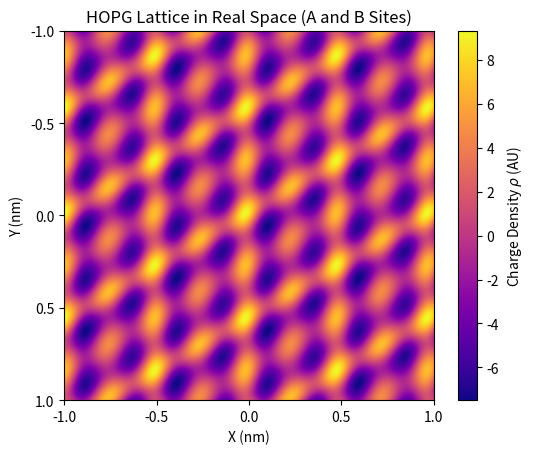

Source code (Python): (Note: this script raises an exception after producing the figure.)
import numpy as np
from mpl_toolkits.mplot3d import Axes3D
import matplotlib.pyplot as plt

# Function to generate harmonic wave vectors
def generate_wave_vectors(k, theta, n_harmonics):
    wave_vectors = []
    for n in range(1, n_harmonics + 1):
        kx1, ky1 = n * k, 0
        kx2, ky2 = n * k * np.cos(theta), n * k * np.sin(theta)
        wave_vectors.append((kx1, ky1, kx2, ky2))
    return wave_vectors

def generate_coefficients(num_coefficients):
    P_n=[0.5]
    for i in range(num_coefficients):
        P_n.append(2*10**(-i))
    return P_n

def simulate_hopg_lattice(n_harmonics, k, theta, real_space_size):
    wave_vectors = generate_wave_vectors(k, theta, n_harmonics)
    P_n = generate_coefficients(n_harmonics)

    # Generate real space lattice points
    x = np.linspace(-real_space_size/2, real_space_size/2, n)
    y = np.linspace(-real_space_size/2, real_space_size/2, n)
    X, Y = np.meshgrid(x, y)
    lattice_real_space = np.zeros_like(X)

    # Adding contributions from A and B sites
    for i, (kx1, ky1, kx2, ky2) in enumerate(wave_vectors):
        P = P_n[i]
        # A-site contribution
        lattice_real_space += P * (np.cos(kx1 * X + ky1 * Y) + np.cos(kx2 * X + ky2 * Y))
        # B-site contribution with a phase shift (e.g., pi)
        lattice_real_space += P * (np.cos(kx1 * X + ky1 * Y + np.pi/3) + np.cos(kx2 * X + ky2 * Y + np.pi/3))

    sigma = 10  # standard deviation for Gaussian smoothing
    gaussian_envelope = np.exp(-(X**2 + Y**2) / (2 * sigma**2))
    lattice_real_space_smooth = lattice_real_space

    # Plot real space lattice
    plt.title("HOPG Lattice in Real Space (A and B Sites)")
    plt.imshow(lattice_real_space_smooth, cmap='plasma')
    plt.xticks(ticks=np.linspace(0, n, 5), labels=np.round(np.linspace(-real_space_size/2, real_space_size/2, 5), 2))
    plt.yticks(ticks=np.linspace(0, n, 5), labels=np.round(np.linspace(-real_space_size/2, real_space_size/2, 5), 2))
    plt.colorbar(label=r'Charge Density $\rho$ (AU)')
    plt.xlabel("X (nm)")
    plt.ylabel("Y (nm)")
    plt.savefig(f"Produced_Plots/FFTSIM/HOPG_Lattice_Real_Space_{real_space_size}nm.png", dpi=300)
    plt.show()

    # Plot 3D 'sideways' plot of the real space lattice
    fig = plt.figure()
    ax = fig.add_subplot(111, projection='3d')
    surface = ax.plot_surface(X, Y, lattice_real_space_smooth, cmap='plasma')
    fig.colorbar(surface, label=r'Charge Density $\rho$ (AU)')
    ax.set_title("3D Sideways Plot of HOPG Lattice in Real Space")
    ax.set_xlabel("X (nm)")
    ax.set_ylabel("Y (nm)")
    ax.set_zlabel("Amplitude")

    plt.savefig(f"Produced_Plots/FFTSIM/HOPG_Lattice_Real_Space_3D_{real_space_size}nm.png", dpi=300)
    plt.show()

    # Compute 2D FFT for reciprocal space
    lattice_reciprocal_space = np.fft.fftshift(np.fft.fft2(lattice_real_space_smooth))
    magnitude_reciprocal = np.abs(lattice_reciprocal_space)

    # Plot reciprocal space (2D FFT result)
    plt.title("Reciprocal Space (2D FFT of HOPG Lattice)")
    plt.imshow(np.log(1 + magnitude_reciprocal), cmap='plasma')  # 1 + data for contrast
    kx = np.fft.fftshift(np.fft.fftfreq(n, d=(x[1] - x[0])))
    ky = np.fft.fftshift(np.fft.fftfreq(n, d=(y[1] - y[0])))
    plt.xticks(ticks=np.linspace(0, n, 5), labels=np.round(np.linspace(kx[0], kx[-1], 5), 2))
    plt.yticks(ticks=np.linspace(0, n, 5), labels=np.round(np.linspace(ky[0], ky[-1], 5), 2))
    plt.xlabel("kx (1/nm)")
    plt.ylabel("ky (1/nm)")
    plt.colorbar(label='Intensity (AU)')
    plt.savefig(f"Produced_Plots/FFTSIM/HOPG_Lattice_Reciprocal_Space_{real_space_size}nm.png", dpi=300)
    plt.show()


# Constants for HOPG lattice
a = 2*0.246  # lattice constant for graphene in nm
k = 2 * np.pi / a  # wave vector
n = 1000 # size of the simulation grid
real_space_size = 2 # nm
theta = np.pi / 3  
n_harmonics = 10
simulate_hopg_lattice(n_harmonics, k, theta, real_space_size)
